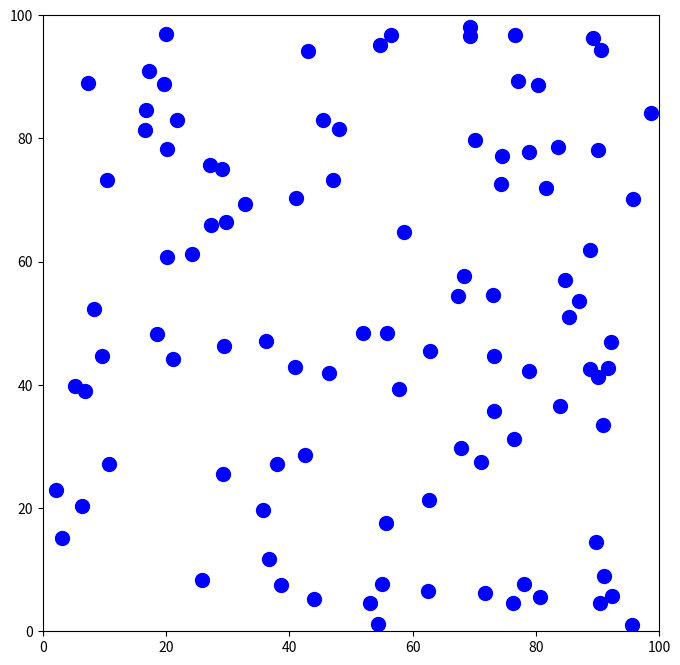

Python code for this plot: (Note: this script raises an exception after producing the figure.)
import numpy as np
import matplotlib.pyplot as plt
from matplotlib.animation import FuncAnimation, FFMpegWriter
import matplotlib

# Set FFmpeg path explicitly
matplotlib.rcParams['animation.ffmpeg_path'] = '/usr/local/bin/ffmpeg'  # Adjust the path if needed



# Parameters
num_balls = 100
radius = 1.0
box_size = 100
max_velocity = 3



# Initialize ball positions and velocities
positions = np.random.rand(num_balls, 2) * (box_size - 2 * radius) + radius
velocities = (np.random.rand(num_balls, 2) - 0.5) * max_velocity



# Create the plot
fig, ax = plt.subplots(figsize=(8, 8))
ax.set_xlim(0, box_size)
ax.set_ylim(0, box_size)
ax.set_aspect('equal')


# Scatter plot for the balls
balls = ax.scatter(positions[:, 0], positions[:, 1], s=100, color='blue')



# Update function for the simulation
def update(frame):
    global positions, velocities

    # Move balls based on velocities
    positions += velocities

    # Wall collisions
    for i in range(num_balls):
        if positions[i, 0] <= radius or positions[i, 0] >= box_size - radius:
            velocities[i, 0] = -velocities[i, 0]
        if positions[i, 1] <= radius or positions[i, 1] >= box_size - radius:
            velocities[i, 1] = -velocities[i, 1]

    # Ball–ball collisions: flip both velocities if too close
    for i in range(num_balls):
        for j in range(i + 1, num_balls):
            delta = positions[i] - positions[j]
            dist = np.linalg.norm(delta)
            if dist <= 2 * radius:
                velocities[i,0] = -velocities[i,0]
                velocities[i,1] = -velocities[i,1]
                velocities[j,0] = -velocities[j,0]
                velocities[j,1] = -velocities[j,1]

    # Update plot
    balls.set_offsets(positions)
    return balls,




# Create the animation
ani = FuncAnimation(fig, update, frames=400, interval=50, blit=True)

# Specify the writer (FFMpegWriter) and save the animation
writer = FFMpegWriter(fps=30, metadata=dict(artist='Me', title='Balls Animation'))
ani.save('balls_animation.mp4', writer=writer)

# Display the animation
plt.show()
